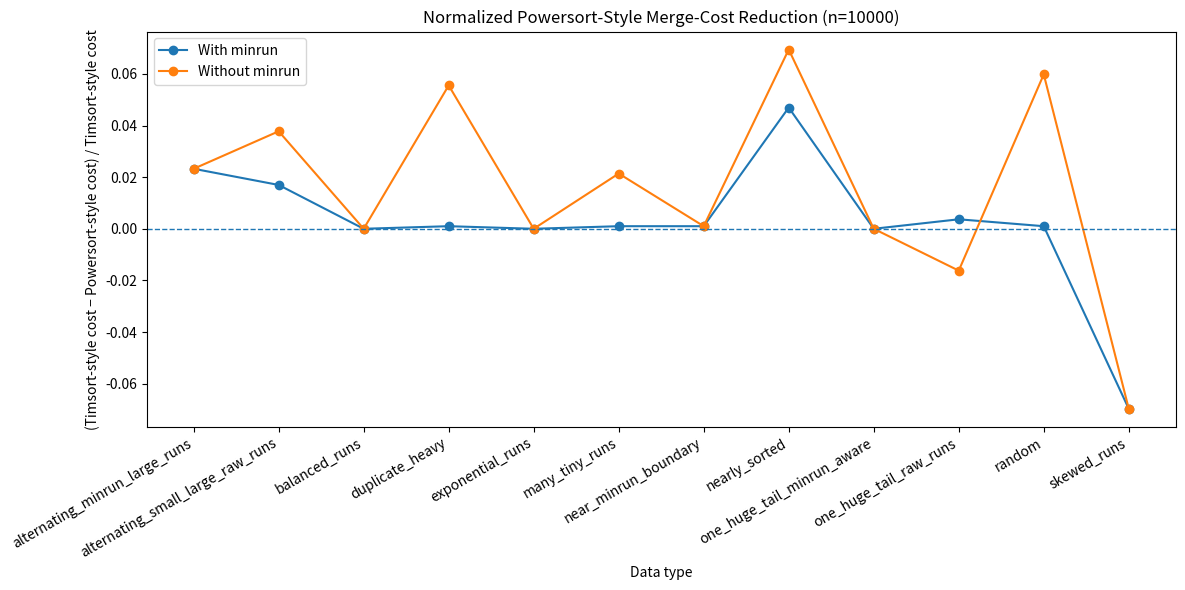
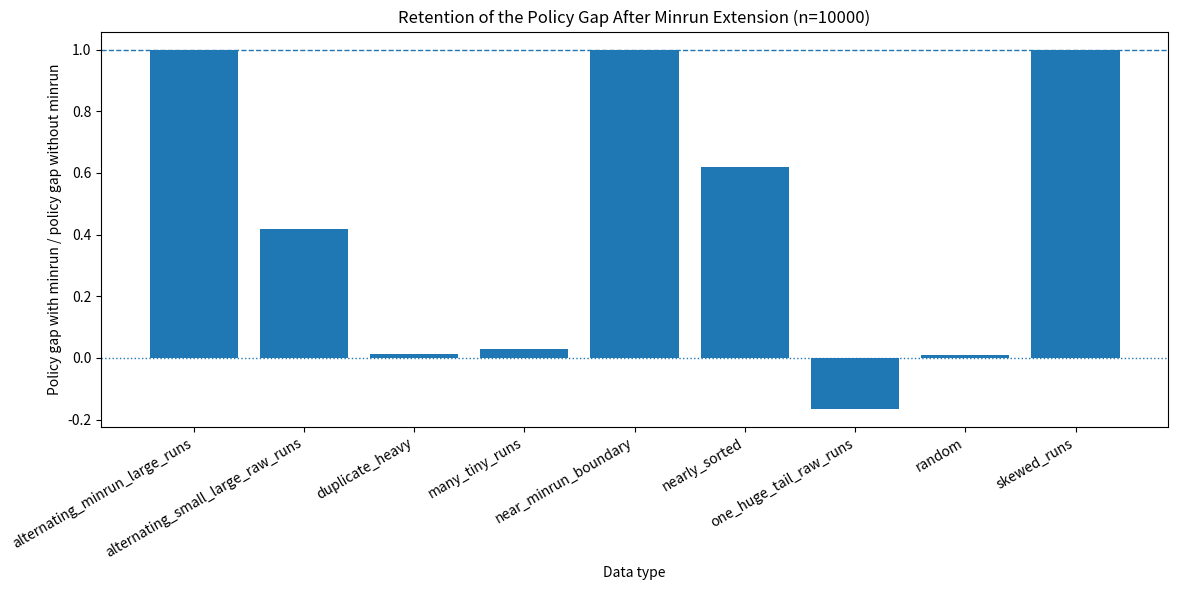
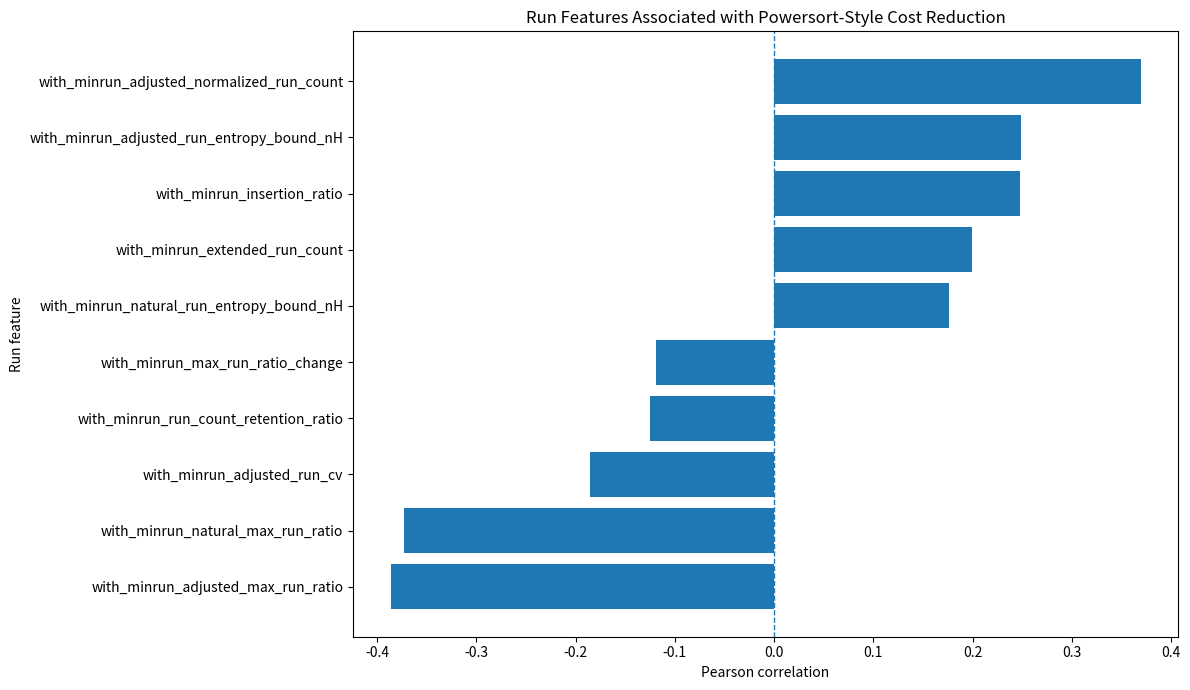
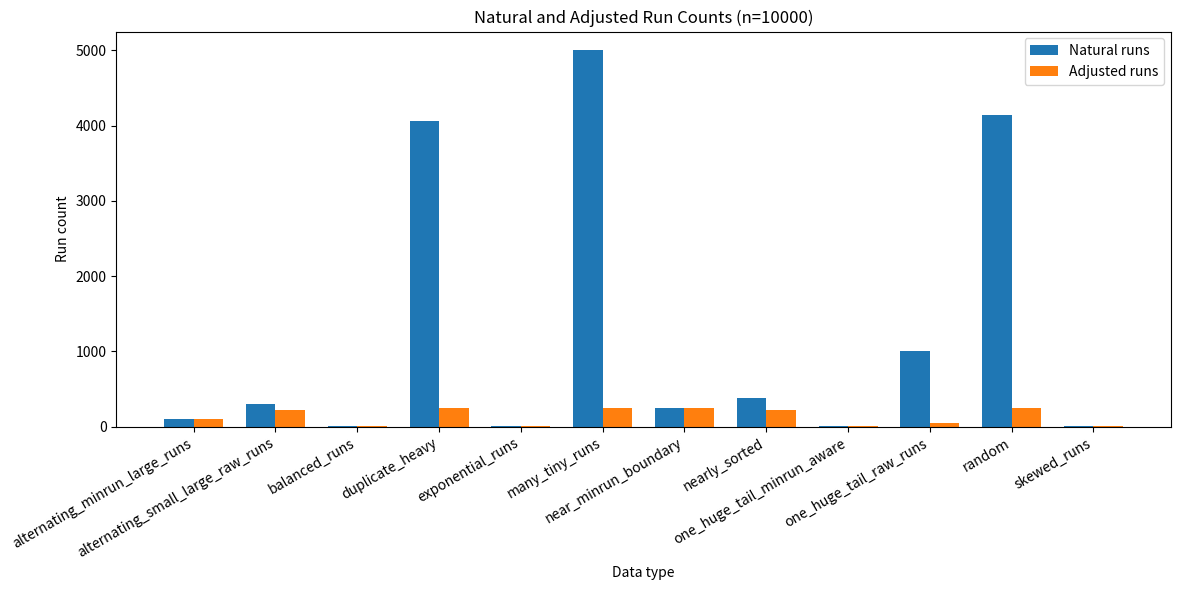
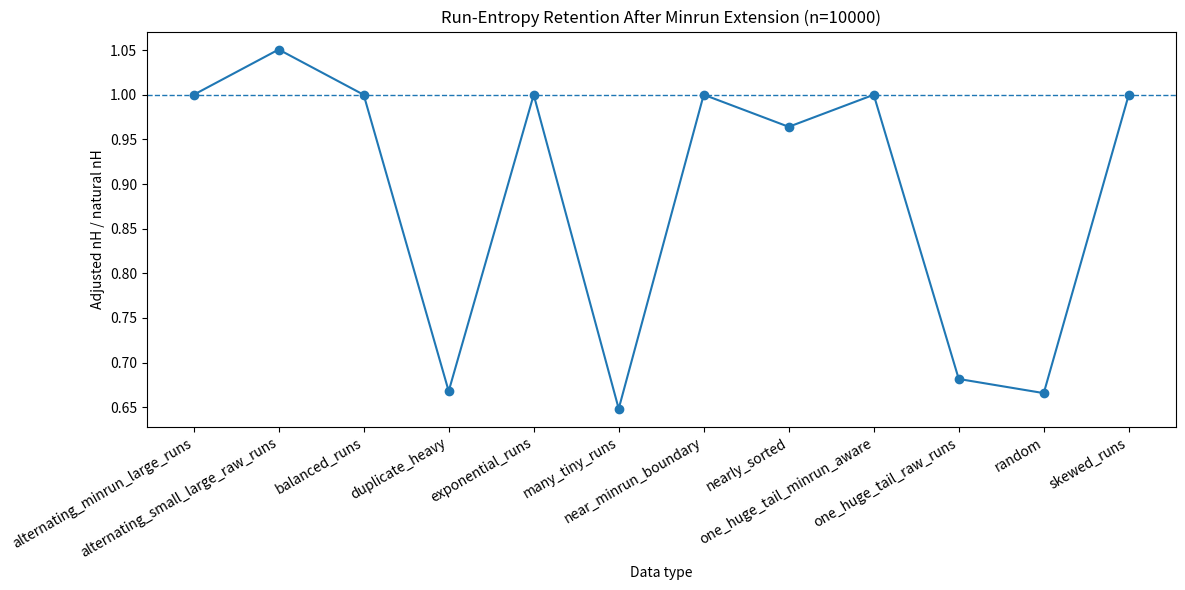
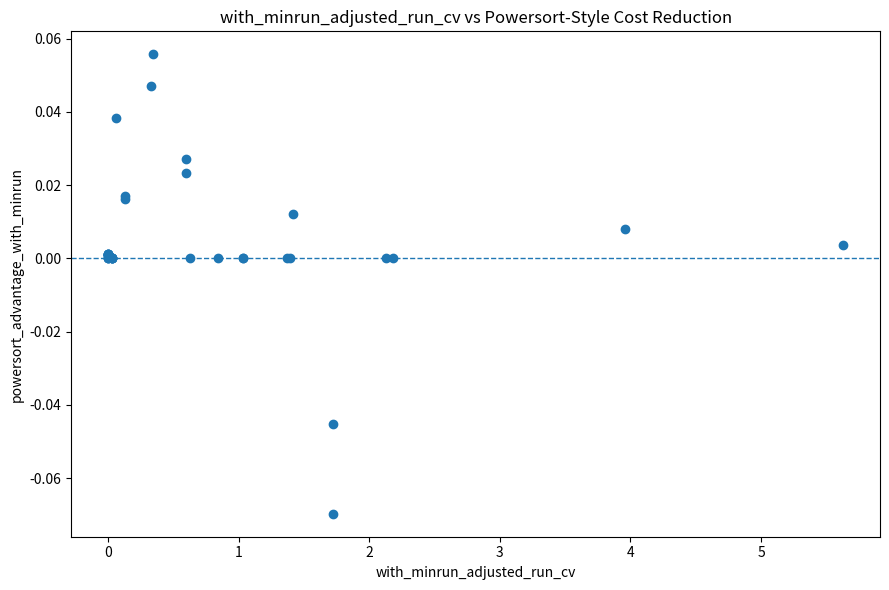
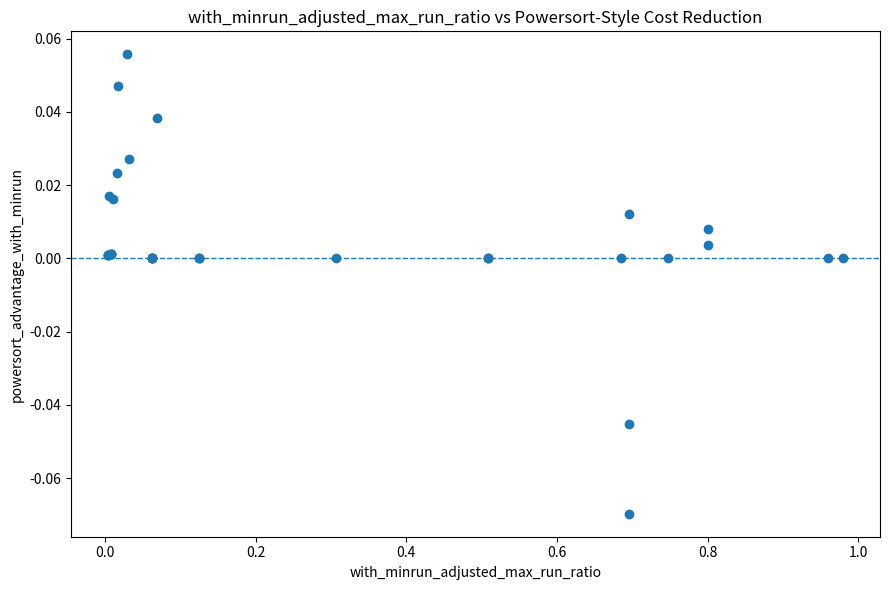

Generate these figures, in order, with matplotlib:
"""Run-distribution analysis for Timsort-style and Powersort-style policies.

Research question
-----------------
Which run-distribution features amplify or weaken the normalized merge-cost
reduction of a Powersort-style policy relative to a Timsort-style policy, and
how does minrun preprocessing change that relationship?

The program intentionally measures merge-tree structure rather than wall-clock
runtime. It produces the CSV files, figures, and Mermaid merge trees used by the
report.
"""

from __future__ import annotations

import math
import random
from dataclasses import dataclass, field
from pathlib import Path
from typing import Callable, Iterable, Sequence

import matplotlib.pyplot as plt
import pandas as pd


# =============================================================================
# 0. Configuration
# =============================================================================

RANDOM_SEED = 42
DEFAULT_SIZES = (1000, 5000, 10000)
DEFAULT_TRIALS = 5

# =============================================================================
# 1. Core data structures
# =============================================================================

@dataclass
class SortStats:

    minrun: int = 0
    insertion_elements: int = 0
    extended_run_count: int = 0

    merge_comparisons: int = 0
    weighted_merge_workload: int = 0

    adjusted_runs: list[tuple[int, int]] = field(default_factory=list)
    merge_history: list[dict[str, int | tuple[int, int]]] = field(
        default_factory=list
    )


@dataclass
class Run:
    start: int
    end: int
    power: int = -1
    height: int = 0

    @property
    def length(self) -> int:
        return self.end - self.start


Algorithm = Callable[[Sequence[int]], tuple[list[int], SortStats]]
Generator = Callable[[int, random.Random], list[int]]


# =============================================================================
# 2. General utilities and run features
# =============================================================================


def safe_divide(numerator: float, denominator: float, *, eps: float = 1e-12) -> float:
    """Return NaN when a ratio is undefined or numerically unstable."""

    if pd.isna(numerator) or pd.isna(denominator) or abs(denominator) <= eps:
        return math.nan
    return numerator / denominator


def verify_sorted(original: Sequence[int], result: Sequence[int]) -> bool:
    return list(result) == sorted(original)


def calc_minrun(n: int) -> int:
    """Compute the standard Timsort-style minrun value."""

    if n < 0:
        raise ValueError("n must be non-negative")

    remainder = 0
    while n >= 64:
        remainder |= n & 1
        n >>= 1
    return n + remainder


def run_lengths_from_runs(runs: Iterable[tuple[int, int]]) -> list[int]:
    return [right - left for left, right in runs]


def compute_run_entropy(runs: Iterable[tuple[int, int]], n: int) -> tuple[float, float]:
    """Return run entropy H and its scaled value nH."""

    if n <= 0:
        return 0.0, 0.0

    entropy = 0.0
    for left, right in runs:
        length = right - left
        if length <= 0:
            continue
        probability = length / n
        entropy += probability * math.log2(n / length)

    return entropy, n * entropy


def summarize_run_lengths(
    runs: Iterable[tuple[int, int]],
    n: int,
    prefix: str,
) -> dict[str, float | int]:
    """Compute the structural features used in the report."""

    lengths = run_lengths_from_runs(runs)
    entropy, entropy_nh = compute_run_entropy(
        ((0, length) for length in lengths), n
    )

    if not lengths:
        return {
            f"{prefix}_run_count": 0,
            f"{prefix}_normalized_run_count": 0.0,
            f"{prefix}_avg_run_length": 0.0,
            f"{prefix}_run_cv": 0.0,
            f"{prefix}_max_run_ratio": 0.0,
            f"{prefix}_max_to_avg_ratio": 0.0,
            f"{prefix}_run_entropy": 0.0,
            f"{prefix}_run_entropy_bound_nH": 0.0,
        }

    count = len(lengths)
    average = sum(lengths) / count
    variance = sum((length - average) ** 2 for length in lengths) / count
    standard_deviation = math.sqrt(variance)
    maximum = max(lengths)

    return {
        f"{prefix}_run_count": count,
        f"{prefix}_normalized_run_count": safe_divide(count, n),
        f"{prefix}_avg_run_length": average,
        f"{prefix}_run_cv": safe_divide(standard_deviation, average),
        f"{prefix}_max_run_ratio": safe_divide(maximum, n),
        f"{prefix}_max_to_avg_ratio": safe_divide(maximum, average),
        f"{prefix}_run_entropy": entropy,
        f"{prefix}_run_entropy_bound_nH": entropy_nh,
    }


def detect_natural_runs_without_modifying(
    values: Sequence[int],
) -> list[tuple[int, int]]:
    """Detect maximal ascending or strictly descending natural runs."""

    n = len(values)
    runs: list[tuple[int, int]] = []
    start = 0

    while start < n:
        if start == n - 1:
            end = n
        elif values[start + 1] < values[start]:
            end = start + 2
            while end < n and values[end] < values[end - 1]:
                end += 1
        else:
            end = start + 2
            while end < n and values[end - 1] <= values[end]:
                end += 1

        runs.append((start, end))
        start = end

    return runs


def analyze_natural_runs(values: Sequence[int]) -> dict[str, float | int]:
    runs = detect_natural_runs_without_modifying(values)
    return summarize_run_lengths(runs, len(values), "natural")


# =============================================================================
# 3. Run detection and minrun preprocessing
# =============================================================================


def reverse_slice(values: list[int], left: int, right_inclusive: int) -> None:
    while left < right_inclusive:
        values[left], values[right_inclusive] = (
            values[right_inclusive],
            values[left],
        )
        left += 1
        right_inclusive -= 1


def count_run_and_make_ascending(values: list[int], start: int) -> int:
    """Return the exclusive end of one natural run and reverse it if needed."""

    n = len(values)
    if start >= n - 1:
        return n

    end = start + 2

    if values[start + 1] < values[start]:
        while end < n and values[end] < values[end - 1]:
            end += 1
        reverse_slice(values, start, end - 1)
    else:
        while end < n and values[end - 1] <= values[end]:
            end += 1

    return end


def binary_insertion_sort(values: list[int], left: int, right: int) -> None:
    """Stably sort values[left:right] for minrun extension."""

    for index in range(left + 1, right):
        key = values[index]
        low = left
        high = index

        while low < high:
            middle = (low + high) // 2
            if key < values[middle]:
                high = middle
            else:
                low = middle + 1

        position = index
        while position > low:
            values[position] = values[position - 1]
            position -= 1
        values[low] = key


def build_runs_without_minrun(
    values: list[int], stats: SortStats
) -> list[tuple[int, int]]:
    runs: list[tuple[int, int]] = []
    start = 0

    while start < len(values):
        end = count_run_and_make_ascending(values, start)
        runs.append((start, end))
        start = end

    stats.adjusted_runs = runs.copy()
    return runs


def build_runs_with_minrun(
    values: list[int], stats: SortStats
) -> list[tuple[int, int]]:
    n = len(values)
    minrun = calc_minrun(n)
    stats.minrun = minrun

    runs: list[tuple[int, int]] = []
    start = 0

    while start < n:
        natural_end = count_run_and_make_ascending(values, start)
        natural_length = natural_end - start
        end = natural_end

        if natural_length < minrun:
            end = min(n, start + minrun)
            binary_insertion_sort(values, start, end)
            stats.insertion_elements += end - start
            stats.extended_run_count += 1

        runs.append((start, end))
        start = end

    stats.adjusted_runs = runs.copy()
    return runs


# =============================================================================
# 4. Stable merge and merge-tree accounting
# =============================================================================


def merge(
    values: list[int],
    left: int,
    middle: int,
    right: int,
    stats: SortStats,
) -> None:
    buffer: list[int] = []
    i = left
    j = middle

    while i < middle and j < right:
        stats.merge_comparisons += 1
        if values[i] <= values[j]:
            buffer.append(values[i])
            i += 1
        else:
            buffer.append(values[j])
            j += 1

    buffer.extend(values[i:middle])
    buffer.extend(values[j:right])
    values[left:right] = buffer


def merge_stack_at(
    values: list[int], stack: list[Run], index: int, stats: SortStats
) -> None:
    left_run = stack[index]
    right_run = stack[index + 1]

    if left_run.end != right_run.start:
        raise AssertionError("Only adjacent runs may be merged")

    left = left_run.start
    middle = left_run.end
    right = right_run.end
    merged_height = max(left_run.height, right_run.height) + 1

    merge(values, left, middle, right, stats)

    merged_length = right - left
    stats.weighted_merge_workload += merged_length
    stats.merge_history.append(
        {
            "left": (left_run.start, left_run.end),
            "right": (right_run.start, right_run.end),
            "merged": (left_run.start, right_run.end),
            "left_len": left_run.length,
            "right_len": right_run.length,
            "merged_len": merged_length,
            "height": merged_height,
        }
    )

    stack[index] = Run(
        start=left_run.start,
        end=right_run.end,
        power=left_run.power,
        height=merged_height,
    )
    del stack[index + 1]


# =============================================================================
# 5. Powersort-style merge policy
# =============================================================================


def node_power(left: int, middle: int, right: int, n: int) -> int:
    """Return the first binary partition level separating adjacent run centers."""

    if n <= 0:
        return 0

    left_center_numerator = left + middle
    right_center_numerator = middle + right
    denominator = 2 * n
    power = 0

    while True:
        left_bucket = (left_center_numerator << power) // denominator
        right_bucket = (right_center_numerator << power) // denominator
        if left_bucket != right_bucket:
            return power
        power += 1


def powersort_merge_from_runs(
    values: list[int], runs: Sequence[tuple[int, int]], stats: SortStats
) -> None:
    if not runs:
        return

    n = len(values)
    first_left, first_right = runs[0]
    stack = [Run(first_left, first_right)]

    for left, right in runs[1:]:
        top = stack[-1]
        new_power = node_power(top.start, top.end, right, n)

        while len(stack) >= 2 and stack[-1].power > new_power:
            merge_stack_at(values, stack, len(stack) - 2, stats)

        stack.append(Run(left, right, power=new_power))

    while len(stack) > 1:
        merge_stack_at(values, stack, len(stack) - 2, stats)


# =============================================================================
# 6. Timsort-style merge policy
# =============================================================================


def timsort_merge_collapse(
    values: list[int], stack: list[Run], stats: SortStats
) -> None:
    """Apply corrected Timsort-style stack invariants."""

    while len(stack) > 1:
        index = len(stack) - 2

        violates_upper_invariant = (
            index > 0
            and stack[index - 1].length
            <= stack[index].length + stack[index + 1].length
        )
        violates_deeper_invariant = (
            index > 1
            and stack[index - 2].length
            <= stack[index - 1].length + stack[index].length
        )

        if violates_upper_invariant or violates_deeper_invariant:
            if index > 0 and stack[index - 1].length < stack[index + 1].length:
                index -= 1
            merge_stack_at(values, stack, index, stats)
        elif stack[index].length <= stack[index + 1].length:
            merge_stack_at(values, stack, index, stats)
        else:
            break


def timsort_merge_from_runs(
    values: list[int], runs: Sequence[tuple[int, int]], stats: SortStats
) -> None:
    stack: list[Run] = []

    for left, right in runs:
        stack.append(Run(left, right))
        timsort_merge_collapse(values, stack, stats)

    while len(stack) > 1:
        index = len(stack) - 2
        if index > 0 and stack[index - 1].length < stack[index + 1].length:
            index -= 1
        merge_stack_at(values, stack, index, stats)


# =============================================================================
# 7. Four experimental conditions
# =============================================================================


def run_merge_policy(
    original: Sequence[int], *, policy: str, use_minrun: bool
) -> tuple[list[int], SortStats]:
    values = list(original)
    stats = SortStats()

    if len(values) <= 1:
        stats.adjusted_runs = [(0, len(values))] if values else []
        return values, stats

    if use_minrun:
        runs = build_runs_with_minrun(values, stats)
    else:
        runs = build_runs_without_minrun(values, stats)

    if policy == "timsort":
        timsort_merge_from_runs(values, runs, stats)
    elif policy == "powersort":
        powersort_merge_from_runs(values, runs, stats)
    else:
        raise ValueError(f"Unknown merge policy: {policy}")

    return values, stats


def timsort_style_with_minrun(values: Sequence[int]) -> tuple[list[int], SortStats]:
    return run_merge_policy(values, policy="timsort", use_minrun=True)


def powersort_style_with_minrun(values: Sequence[int]) -> tuple[list[int], SortStats]:
    return run_merge_policy(values, policy="powersort", use_minrun=True)


def timsort_style_without_minrun(values: Sequence[int]) -> tuple[list[int], SortStats]:
    return run_merge_policy(values, policy="timsort", use_minrun=False)


def powersort_style_without_minrun(values: Sequence[int]) -> tuple[list[int], SortStats]:
    return run_merge_policy(values, policy="powersort", use_minrun=False)


ALGORITHMS: dict[str, Algorithm] = {
    "timsort_style_with_minrun": timsort_style_with_minrun,
    "powersort_style_with_minrun": powersort_style_with_minrun,
    "timsort_style_without_minrun": timsort_style_without_minrun,
    "powersort_style_without_minrun": powersort_style_without_minrun,
}


# =============================================================================
# 8. Synthetic run-distribution generators
# =============================================================================


def make_array_from_run_lengths(lengths: Sequence[int]) -> list[int]:
    """Create exactly the requested ascending natural-run lengths."""

    if any(length <= 0 for length in lengths):
        raise ValueError("Every run length must be positive")

    total = sum(lengths)
    spacing = total + 1
    run_count = len(lengths)
    result: list[int] = []

    for index, length in enumerate(lengths):
        start_value = (run_count - index) * spacing
        result.extend(range(start_value, start_value + length))

    return result


def scaled_lengths(pattern: Sequence[int], n: int) -> list[int]:
    """Scale a positive pattern to integer lengths that sum exactly to n."""

    if n <= 0:
        return []
    if not pattern or any(weight <= 0 for weight in pattern):
        raise ValueError("pattern must contain positive values")

    active_pattern = list(pattern[: min(len(pattern), n)])
    total_weight = sum(active_pattern)
    ideal = [n * weight / total_weight for weight in active_pattern]
    lengths = [max(1, math.floor(value)) for value in ideal]

    difference = n - sum(lengths)

    if difference > 0:
        order = sorted(
            range(len(lengths)),
            key=lambda i: ideal[i] - math.floor(ideal[i]),
            reverse=True,
        )
        for index in range(difference):
            lengths[order[index % len(order)]] += 1
    elif difference < 0:
        order = sorted(range(len(lengths)), key=lambda i: lengths[i], reverse=True)
        cursor = 0
        while difference < 0:
            target = order[cursor % len(order)]
            if lengths[target] > 1:
                lengths[target] -= 1
                difference += 1
            cursor += 1

    if sum(lengths) != n:
        raise AssertionError("scaled_lengths failed to preserve the requested size")

    return lengths


def repeated_pattern_lengths(
    pattern: Sequence[int], n: int, *, min_tail: int = 1
) -> list[int]:
    if n <= 0:
        return []
    if not pattern or any(length <= 0 for length in pattern):
        raise ValueError("pattern must contain positive lengths")

    lengths: list[int] = []
    remaining = n
    index = 0

    while remaining > 0:
        length = min(pattern[index % len(pattern)], remaining)
        if 0 < remaining - length < min_tail:
            length = remaining
        lengths.append(length)
        remaining -= length
        index += 1

    return lengths


def gen_random(n: int, rng: random.Random) -> list[int]:
    return [rng.randint(0, n) for _ in range(n)]


def gen_nearly_sorted(n: int, rng: random.Random) -> list[int]:
    values = list(range(n))
    if n < 2:
        return values

    swaps = max(1, int(n * 0.02))
    for _ in range(swaps):
        i = rng.randrange(n)
        j = rng.randrange(n)
        values[i], values[j] = values[j], values[i]
    return values


def gen_balanced_runs(n: int, rng: random.Random) -> list[int]:
    del rng
    return make_array_from_run_lengths(scaled_lengths([1] * 8, n))


def gen_skewed_runs(n: int, rng: random.Random) -> list[int]:
    del rng
    return make_array_from_run_lengths(scaled_lengths([16, 1, 1, 1, 1, 1, 1, 1], n))


def gen_exponential_runs(n: int, rng: random.Random) -> list[int]:
    del rng
    return make_array_from_run_lengths(scaled_lengths([1, 2, 4, 8, 16, 32], n))


def gen_many_tiny_runs(n: int, rng: random.Random) -> list[int]:
    del rng
    lengths = [2] * (n // 2)
    if n % 2:
        lengths.append(1)
    return make_array_from_run_lengths(lengths)


def gen_duplicate_heavy(n: int, rng: random.Random) -> list[int]:
    return [rng.randint(0, 9) for _ in range(n)]


def gen_alternating_small_large_raw_runs(n: int, rng: random.Random) -> list[int]:
    del rng
    return make_array_from_run_lengths(
        repeated_pattern_lengths([2, 64], n)
    )


def gen_alternating_minrun_large_runs(n: int, rng: random.Random) -> list[int]:
    del rng
    minrun = calc_minrun(n)
    return make_array_from_run_lengths(
        repeated_pattern_lengths([minrun, 4 * minrun], n, min_tail=minrun)
    )


def gen_one_huge_tail_raw_runs(n: int, rng: random.Random) -> list[int]:
    del rng
    if n <= 1:
        return list(range(n))

    tiny_total = max(1, n // 5)
    tiny_lengths = [2] * (tiny_total // 2)
    if tiny_total % 2:
        tiny_lengths.append(1)
    tail = n - sum(tiny_lengths)
    return make_array_from_run_lengths(tiny_lengths + ([tail] if tail else []))


def gen_one_huge_tail_minrun_aware(n: int, rng: random.Random) -> list[int]:
    del rng
    minrun = calc_minrun(n)

    if n <= 6 * minrun:
        lengths = repeated_pattern_lengths(
            [minrun, minrun, 4 * minrun], n, min_tail=minrun
        )
    else:
        prefix = [minrun] * 5
        lengths = prefix + [n - sum(prefix)]

    return make_array_from_run_lengths(lengths)


def gen_near_minrun_boundary(n: int, rng: random.Random) -> list[int]:
    del rng
    minrun = calc_minrun(n)
    return make_array_from_run_lengths(
        repeated_pattern_lengths(
            [max(1, minrun - 1), minrun + 1], n
        )
    )


DATA_GENERATORS: dict[str, Generator] = {
    "random": gen_random,
    "nearly_sorted": gen_nearly_sorted,
    "balanced_runs": gen_balanced_runs,
    "skewed_runs": gen_skewed_runs,
    "exponential_runs": gen_exponential_runs,
    "many_tiny_runs": gen_many_tiny_runs,
    "duplicate_heavy": gen_duplicate_heavy,
    "alternating_small_large_raw_runs": gen_alternating_small_large_raw_runs,
    "alternating_minrun_large_runs": gen_alternating_minrun_large_runs,
    "one_huge_tail_raw_runs": gen_one_huge_tail_raw_runs,
    "one_huge_tail_minrun_aware": gen_one_huge_tail_minrun_aware,
    "near_minrun_boundary": gen_near_minrun_boundary,
}


# =============================================================================
# 9. Measurement and experiment execution
# =============================================================================


def measure_algorithm(
    algorithm_name: str,
    algorithm: Algorithm,
    values: Sequence[int],
) -> dict[str, float | int | bool | str]:
    result, stats = algorithm(values)
    n = len(values)

    adjusted_features = summarize_run_lengths(
        stats.adjusted_runs, n, "adjusted"
    )

    return {
        "algorithm": algorithm_name,
        "correct": verify_sorted(values, result),
        "minrun": stats.minrun,
        "insertion_ratio": safe_divide(stats.insertion_elements, n),
        "extended_run_count": stats.extended_run_count,
        "weighted_merge_workload": stats.weighted_merge_workload,
        "merge_comparisons": stats.merge_comparisons,
        **adjusted_features,
    }


def run_experiment(
    *,
    sizes: Sequence[int],
    trials: int,
    random_seed: int,
    raw_results_path: Path,
) -> pd.DataFrame:
    if trials <= 0:
        raise ValueError("trials must be positive")
    if not sizes or any(size <= 0 for size in sizes):
        raise ValueError("sizes must contain positive integers")

    rng = random.Random(random_seed)
    rows: list[dict[str, object]] = []

    for n in sizes:
        for data_type, generator in DATA_GENERATORS.items():
            for trial in range(trials):
                values = generator(n, rng)
                natural_features = analyze_natural_runs(values)

                for algorithm_name, algorithm in ALGORITHMS.items():
                    measurement = measure_algorithm(
                        algorithm_name, algorithm, values
                    )
                    measurement.update(
                        {
                            "n": n,
                            "data_type": data_type,
                            "trial": trial,
                            **natural_features,
                        }
                    )
                    rows.append(measurement)

                    print(
                        f"n={n}, data={data_type}, trial={trial}, "
                        f"algorithm={algorithm_name}, "
                        f"correct={measurement['correct']}, "
                        f"cost={measurement['weighted_merge_workload']}"
                    )

    results = pd.DataFrame(rows)

    if not results["correct"].all():
        failed = results.loc[~results["correct"]]
        raise AssertionError(
            "At least one sorting condition failed:\n"
            + failed[["n", "data_type", "trial", "algorithm"]].to_string(index=False)
        )

    raw_results_path.parent.mkdir(parents=True, exist_ok=True)
    results.to_csv(raw_results_path, index=False, encoding="utf-8-sig")
    return results


# =============================================================================
# 10. Summary tables and derived measures
# =============================================================================


def summarize_results(results: pd.DataFrame) -> pd.DataFrame:
    summary = (
        results.groupby(["n", "data_type", "algorithm"], as_index=False)
        .agg(
            correctness_rate=("correct", "mean"),
            avg_natural_run_count=("natural_run_count", "mean"),
            avg_natural_normalized_run_count=(
                "natural_normalized_run_count", "mean"
            ),
            avg_natural_run_cv=("natural_run_cv", "mean"),
            avg_natural_max_run_ratio=("natural_max_run_ratio", "mean"),
            avg_natural_max_to_avg_ratio=(
                "natural_max_to_avg_ratio", "mean"
            ),
            avg_natural_run_entropy_bound_nH=(
                "natural_run_entropy_bound_nH", "mean"
            ),
            avg_adjusted_run_count=("adjusted_run_count", "mean"),
            avg_adjusted_normalized_run_count=(
                "adjusted_normalized_run_count", "mean"
            ),
            avg_adjusted_run_cv=("adjusted_run_cv", "mean"),
            avg_adjusted_max_run_ratio=("adjusted_max_run_ratio", "mean"),
            avg_adjusted_max_to_avg_ratio=(
                "adjusted_max_to_avg_ratio", "mean"
            ),
            avg_adjusted_run_entropy_bound_nH=(
                "adjusted_run_entropy_bound_nH", "mean"
            ),
            avg_minrun=("minrun", "mean"),
            avg_insertion_ratio=("insertion_ratio", "mean"),
            avg_extended_run_count=("extended_run_count", "mean"),
            avg_weighted_merge_workload=("weighted_merge_workload", "mean"),
            avg_merge_comparisons=("merge_comparisons", "mean"),
        )
    )

    summary["run_count_retention_ratio"] = summary.apply(
        lambda row: safe_divide(
            row["avg_adjusted_run_count"], row["avg_natural_run_count"]
        ),
        axis=1,
    )
    summary["entropy_retention_ratio"] = summary.apply(
        lambda row: safe_divide(
            row["avg_adjusted_run_entropy_bound_nH"],
            row["avg_natural_run_entropy_bound_nH"],
        ),
        axis=1,
    )
    summary["run_cv_change"] = (
        summary["avg_adjusted_run_cv"] - summary["avg_natural_run_cv"]
    )
    summary["max_run_ratio_change"] = (
        summary["avg_adjusted_max_run_ratio"]
        - summary["avg_natural_max_run_ratio"]
    )

    return summary


def feature_snapshot(
    summary: pd.DataFrame, algorithm_name: str, prefix: str
) -> pd.DataFrame:
    columns = [
        "avg_natural_run_count",
        "avg_natural_normalized_run_count",
        "avg_natural_run_cv",
        "avg_natural_max_run_ratio",
        "avg_natural_max_to_avg_ratio",
        "avg_natural_run_entropy_bound_nH",
        "avg_adjusted_run_count",
        "avg_adjusted_normalized_run_count",
        "avg_adjusted_run_cv",
        "avg_adjusted_max_run_ratio",
        "avg_adjusted_max_to_avg_ratio",
        "avg_adjusted_run_entropy_bound_nH",
        "avg_minrun",
        "avg_insertion_ratio",
        "avg_extended_run_count",
        "run_count_retention_ratio",
        "entropy_retention_ratio",
        "run_cv_change",
        "max_run_ratio_change",
    ]

    snapshot = summary.loc[
        summary["algorithm"] == algorithm_name,
        ["n", "data_type", *columns],
    ].copy()

    return snapshot.rename(
        columns={
            column: f"{prefix}_{column.removeprefix('avg_')}"
            for column in columns
        }
    )


def build_advantage_profile(
    summary: pd.DataFrame,
    *,
    metric: str = "avg_weighted_merge_workload",
) -> pd.DataFrame:
    pivot = (
        summary.pivot_table(
            index=["n", "data_type"],
            columns="algorithm",
            values=metric,
        )
        .reset_index()
        .rename_axis(columns=None)
        .rename(
            columns={
                "timsort_style_with_minrun": "timsort_with",
                "powersort_style_with_minrun": "powersort_with",
                "timsort_style_without_minrun": "timsort_without",
                "powersort_style_without_minrun": "powersort_without",
            }
        )
    )

    required = {
        "timsort_with",
        "powersort_with",
        "timsort_without",
        "powersort_without",
    }
    missing = required.difference(pivot.columns)
    if missing:
        raise ValueError(f"Missing experimental conditions: {sorted(missing)}")

    pivot["policy_gap_with_minrun"] = (
        pivot["timsort_with"] - pivot["powersort_with"]
    )
    pivot["policy_gap_without_minrun"] = (
        pivot["timsort_without"] - pivot["powersort_without"]
    )

    pivot["powersort_advantage_with_minrun"] = pivot.apply(
        lambda row: safe_divide(
            row["policy_gap_with_minrun"], row["timsort_with"]
        ),
        axis=1,
    )
    pivot["powersort_advantage_without_minrun"] = pivot.apply(
        lambda row: safe_divide(
            row["policy_gap_without_minrun"], row["timsort_without"]
        ),
        axis=1,
    )
    pivot["advantage_retention_ratio"] = pivot.apply(
        lambda row: safe_divide(
            row["policy_gap_with_minrun"], row["policy_gap_without_minrun"]
        ),
        axis=1,
    )

    with_features = feature_snapshot(
        summary, "timsort_style_with_minrun", "with_minrun"
    )
    without_features = feature_snapshot(
        summary, "timsort_style_without_minrun", "without_minrun"
    )

    profile = pivot.merge(with_features, on=["n", "data_type"], how="left")
    profile = profile.merge(
        without_features, on=["n", "data_type"], how="left"
    )
    profile["metric"] = metric
    return profile


def build_feature_correlation_summary(
    advantage_profile: pd.DataFrame,
) -> pd.DataFrame:
    targets = (
        "powersort_advantage_with_minrun",
        "powersort_advantage_without_minrun",
        "advantage_retention_ratio",
    )

    candidate_features = (
        "with_minrun_natural_normalized_run_count",
        "with_minrun_natural_run_cv",
        "with_minrun_natural_max_run_ratio",
        "with_minrun_natural_max_to_avg_ratio",
        "with_minrun_natural_run_entropy_bound_nH",
        "with_minrun_adjusted_normalized_run_count",
        "with_minrun_adjusted_run_cv",
        "with_minrun_adjusted_max_run_ratio",
        "with_minrun_adjusted_max_to_avg_ratio",
        "with_minrun_adjusted_run_entropy_bound_nH",
        "with_minrun_run_count_retention_ratio",
        "with_minrun_entropy_retention_ratio",
        "with_minrun_run_cv_change",
        "with_minrun_max_run_ratio_change",
        "with_minrun_insertion_ratio",
        "with_minrun_extended_run_count",
    )

    rows: list[dict[str, float | str]] = []

    for target in targets:
        for feature in candidate_features:
            data = (
                advantage_profile[[target, feature]]
                .replace([math.inf, -math.inf], math.nan)
                .dropna()
            )

            if (
                len(data) < 3
                or data[target].nunique() < 2
                or data[feature].nunique() < 2
            ):
                correlation = math.nan
            else:
                correlation = data[target].corr(data[feature])

            rows.append(
                {
                    "target": target,
                    "feature": feature,
                    "correlation": correlation,
                    "abs_correlation": (
                        abs(correlation) if not pd.isna(correlation) else math.nan
                    ),
                    "observations": len(data),
                }
            )

    return pd.DataFrame(rows).sort_values(
        ["target", "abs_correlation"],
        ascending=[True, False],
        na_position="last",
    )


# =============================================================================
# 11. Report figures
# =============================================================================


def save_plot(path: Path) -> None:
    path.parent.mkdir(parents=True, exist_ok=True)
    plt.tight_layout()
    plt.savefig(path, dpi=300, bbox_inches="tight")
    plt.close()
    print(f"Saved figure: {path}")


def fixed_size_data(data: pd.DataFrame, fixed_n: int | None) -> tuple[pd.DataFrame, int]:
    selected_n = int(data["n"].max()) if fixed_n is None else fixed_n
    return data.loc[data["n"] == selected_n].copy(), selected_n


def plot_powersort_advantage(
    profile: pd.DataFrame, output_dir: Path, fixed_n: int | None = None
) -> None:
    data, selected_n = fixed_size_data(profile, fixed_n)

    plt.figure(figsize=(12, 6))
    plt.plot(
        data["data_type"],
        data["powersort_advantage_with_minrun"],
        marker="o",
        label="With minrun",
    )
    plt.plot(
        data["data_type"],
        data["powersort_advantage_without_minrun"],
        marker="o",
        label="Without minrun",
    )
    plt.axhline(0, linestyle="--", linewidth=1)
    plt.title(f"Normalized Powersort-Style Merge-Cost Reduction (n={selected_n})")
    plt.xlabel("Data type")
    plt.ylabel("(Timsort-style cost − Powersort-style cost) / Timsort-style cost")
    plt.xticks(rotation=30, ha="right")
    plt.legend()
    save_plot(output_dir / "fig_powersort_advantage_with_vs_without_minrun.png")


def plot_advantage_retention(
    profile: pd.DataFrame, output_dir: Path, fixed_n: int | None = None
) -> None:
    data, selected_n = fixed_size_data(profile, fixed_n)
    finite = data.loc[data["advantage_retention_ratio"].notna()].copy()

    plt.figure(figsize=(12, 6))
    plt.bar(finite["data_type"], finite["advantage_retention_ratio"])
    plt.axhline(1, linestyle="--", linewidth=1)
    plt.axhline(0, linestyle=":", linewidth=1)
    plt.title(f"Retention of the Policy Gap After Minrun Extension (n={selected_n})")
    plt.xlabel("Data type")
    plt.ylabel("Policy gap with minrun / policy gap without minrun")
    plt.xticks(rotation=30, ha="right")
    save_plot(output_dir / "fig_advantage_retention_ratio.png")


def plot_feature_correlations(
    correlations: pd.DataFrame, output_dir: Path
) -> None:
    data = correlations.loc[
        correlations["target"] == "powersort_advantage_with_minrun"
    ].dropna(subset=["correlation"])

    data = data.nlargest(10, "abs_correlation").sort_values("correlation")
    if data.empty:
        return

    plt.figure(figsize=(12, 7))
    plt.barh(data["feature"], data["correlation"])
    plt.axvline(0, linestyle="--", linewidth=1)
    plt.title("Run Features Associated with Powersort-Style Cost Reduction")
    plt.xlabel("Pearson correlation")
    plt.ylabel("Run feature")
    save_plot(
        output_dir / "fig_feature_correlation_with_powersort_advantage.png"
    )


def plot_natural_vs_adjusted_run_count(
    summary: pd.DataFrame, output_dir: Path, fixed_n: int | None = None
) -> None:
    data = summary.loc[
        summary["algorithm"] == "timsort_style_with_minrun"
    ].copy()
    data, selected_n = fixed_size_data(data, fixed_n)

    positions = list(range(len(data)))
    width = 0.36

    plt.figure(figsize=(12, 6))
    plt.bar(
        [position - width / 2 for position in positions],
        data["avg_natural_run_count"],
        width=width,
        label="Natural runs",
    )
    plt.bar(
        [position + width / 2 for position in positions],
        data["avg_adjusted_run_count"],
        width=width,
        label="Adjusted runs",
    )
    plt.title(f"Natural and Adjusted Run Counts (n={selected_n})")
    plt.xlabel("Data type")
    plt.ylabel("Run count")
    plt.xticks(positions, data["data_type"], rotation=30, ha="right")
    plt.legend()
    save_plot(output_dir / "fig_natural_vs_adjusted_run_count.png")


def plot_entropy_retention(
    summary: pd.DataFrame, output_dir: Path, fixed_n: int | None = None
) -> None:
    data = summary.loc[
        summary["algorithm"] == "timsort_style_with_minrun"
    ].copy()
    data, selected_n = fixed_size_data(data, fixed_n)

    plt.figure(figsize=(12, 6))
    plt.plot(data["data_type"], data["entropy_retention_ratio"], marker="o")
    plt.axhline(1, linestyle="--", linewidth=1)
    plt.title(f"Run-Entropy Retention After Minrun Extension (n={selected_n})")
    plt.xlabel("Data type")
    plt.ylabel("Adjusted nH / natural nH")
    plt.xticks(rotation=30, ha="right")

    # Preserve the filename already referenced by the report.
    save_plot(output_dir / "fig_entropy_distortion_ratio.png")


def plot_feature_vs_advantage(
    profile: pd.DataFrame,
    *,
    feature: str,
    output_path: Path,
) -> None:
    target = "powersort_advantage_with_minrun"
    data = (
        profile[["data_type", feature, target]]
        .replace([math.inf, -math.inf], math.nan)
        .dropna()
    )
    if data.empty:
        return

    plt.figure(figsize=(9, 6))
    plt.scatter(data[feature], data[target])
    plt.axhline(0, linestyle="--", linewidth=1)
    plt.title(f"{feature} vs Powersort-Style Cost Reduction")
    plt.xlabel(feature)
    plt.ylabel(target)
    save_plot(output_path)


def generate_report_figures(
    summary: pd.DataFrame,
    profile: pd.DataFrame,
    correlations: pd.DataFrame,
    output_dir: Path,
) -> None:
    plot_powersort_advantage(profile, output_dir)
    plot_advantage_retention(profile, output_dir)
    plot_feature_correlations(correlations, output_dir)
    plot_natural_vs_adjusted_run_count(summary, output_dir)
    plot_entropy_retention(summary, output_dir)
    plot_feature_vs_advantage(
        profile,
        feature="with_minrun_adjusted_run_cv",
        output_path=(
            output_dir
            / "fig_with_minrun_adjusted_run_cv_vs_powersort_advantage.png"
        ),
    )
    plot_feature_vs_advantage(
        profile,
        feature="with_minrun_adjusted_max_run_ratio",
        output_path=(
            output_dir
            / "fig_with_minrun_adjusted_max_run_ratio_vs_powersort_advantage.png"
        ),
    )


# =============================================================================
# 12. Merge-tree case studies
# =============================================================================


def export_merge_tree_mermaid(stats: SortStats) -> str:
    lines = ["graph TD"]
    created: set[str] = set()

    def node_id(interval: tuple[int, int]) -> str:
        return f"N{interval[0]}_{interval[1]}"

    def add_node(interval: tuple[int, int]) -> None:
        identifier = node_id(interval)
        if identifier not in created:
            left, right = interval
            lines.append(
                f'{identifier}["{left}:{right}<br/>len={right - left}"]'
            )
            created.add(identifier)

    for merge_info in stats.merge_history:
        left = merge_info["left"]
        right = merge_info["right"]
        merged = merge_info["merged"]

        assert isinstance(left, tuple)
        assert isinstance(right, tuple)
        assert isinstance(merged, tuple)

        add_node(left)
        add_node(right)
        add_node(merged)
        lines.append(f"{node_id(left)} --> {node_id(merged)}")
        lines.append(f"{node_id(right)} --> {node_id(merged)}")

    return "\n".join(lines)


def case_study_arrays() -> dict[str, list[int]]:
    return {
        "balanced_runs": make_array_from_run_lengths([64] * 8),
        "exponential_runs": make_array_from_run_lengths([8, 16, 32, 64, 128, 256]),
        "many_tiny_runs": make_array_from_run_lengths([2] * 64),
        "alternating_minrun_large_runs": make_array_from_run_lengths(
            [64, 256, 64, 256, 64, 256]
        ),
        "one_huge_tail_raw_runs": make_array_from_run_lengths(
            [2] * 32 + [512]
        ),
        "one_huge_tail_minrun_aware": make_array_from_run_lengths(
            [64, 64, 64, 64, 512]
        ),
        "near_minrun_boundary": make_array_from_run_lengths(
            [63, 65, 63, 65, 63, 65]
        ),
    }


def export_case_studies(case_dir: Path) -> pd.DataFrame:
    rows: list[dict[str, object]] = []

    for case_name, values in case_study_arrays().items():
        natural_features = analyze_natural_runs(values)
        current_dir = case_dir / case_name
        current_dir.mkdir(parents=True, exist_ok=True)

        for algorithm_name, algorithm in ALGORITHMS.items():
            result, stats = algorithm(values)
            if not verify_sorted(values, result):
                raise AssertionError(
                    f"Case study failed: {case_name}, {algorithm_name}"
                )

            adjusted_features = summarize_run_lengths(
                stats.adjusted_runs, len(values), "adjusted"
            )

            row = {
                "case_name": case_name,
                "algorithm": algorithm_name,
                "n": len(values),
                "minrun": stats.minrun,
                "insertion_ratio": safe_divide(
                    stats.insertion_elements, len(values)
                ),
                "extended_run_count": stats.extended_run_count,
                "weighted_merge_workload": stats.weighted_merge_workload,
                "merge_comparisons": stats.merge_comparisons,
                **natural_features,
                **adjusted_features,
            }
            rows.append(row)

            pd.DataFrame(stats.merge_history).to_csv(
                current_dir / f"{algorithm_name}_merge_history.csv",
                index=False,
                encoding="utf-8-sig",
            )
            (current_dir / f"{algorithm_name}_tree.mmd").write_text(
                export_merge_tree_mermaid(stats), encoding="utf-8"
            )

    summary = pd.DataFrame(rows)
    summary.to_csv(
        case_dir.parent / "case_study_summary.csv",
        index=False,
        encoding="utf-8-sig",
    )
    return summary


# =============================================================================
# 13. Validation
# =============================================================================


def validate_run_partition(runs: Sequence[tuple[int, int]], n: int) -> None:
    if n == 0:
        if runs:
            raise AssertionError("An empty input must not contain runs")
        return

    if not runs or runs[0][0] != 0 or runs[-1][1] != n:
        raise AssertionError("Runs must cover the complete input")

    for (left, right), (next_left, next_right) in zip(runs, runs[1:]):
        if not (left < right and right == next_left and next_left < next_right):
            raise AssertionError("Runs must be non-empty, adjacent, and ordered")



# =============================================================================
# 14. Main workflow
# =============================================================================


def run_analysis(
    *,
    output_root: Path = Path("outputs"),
    sizes: Sequence[int] = DEFAULT_SIZES,
    trials: int = DEFAULT_TRIALS,
    random_seed: int = RANDOM_SEED,
) -> None:
    main_dir = output_root / "main_results"
    appendix_dir = output_root / "appendix"
    case_dir = main_dir / "case_studies"

    main_dir.mkdir(parents=True, exist_ok=True)
    appendix_dir.mkdir(parents=True, exist_ok=True)


    raw_results = run_experiment(
        sizes=sizes,
        trials=trials,
        random_seed=random_seed,
        raw_results_path=appendix_dir / "raw_experiment_results.csv",
    )
    summary = summarize_results(raw_results)
    profile = build_advantage_profile(summary)
    correlations = build_feature_correlation_summary(profile)

    summary.to_csv(
        main_dir / "run_distribution_summary.csv",
        index=False,
        encoding="utf-8-sig",
    )
    profile.to_csv(
        main_dir / "powersort_advantage_profile.csv",
        index=False,
        encoding="utf-8-sig",
    )
    correlations.to_csv(
        main_dir / "run_feature_correlation_with_advantage.csv",
        index=False,
        encoding="utf-8-sig",
    )

    generate_report_figures(summary, profile, correlations, main_dir)
    export_case_studies(case_dir)

    print("\nAnalysis finished successfully.")
    print(f"Main report outputs: {main_dir}")
    print(f"Raw experiment data: {appendix_dir}")


if __name__ == "__main__":
    run_analysis()
